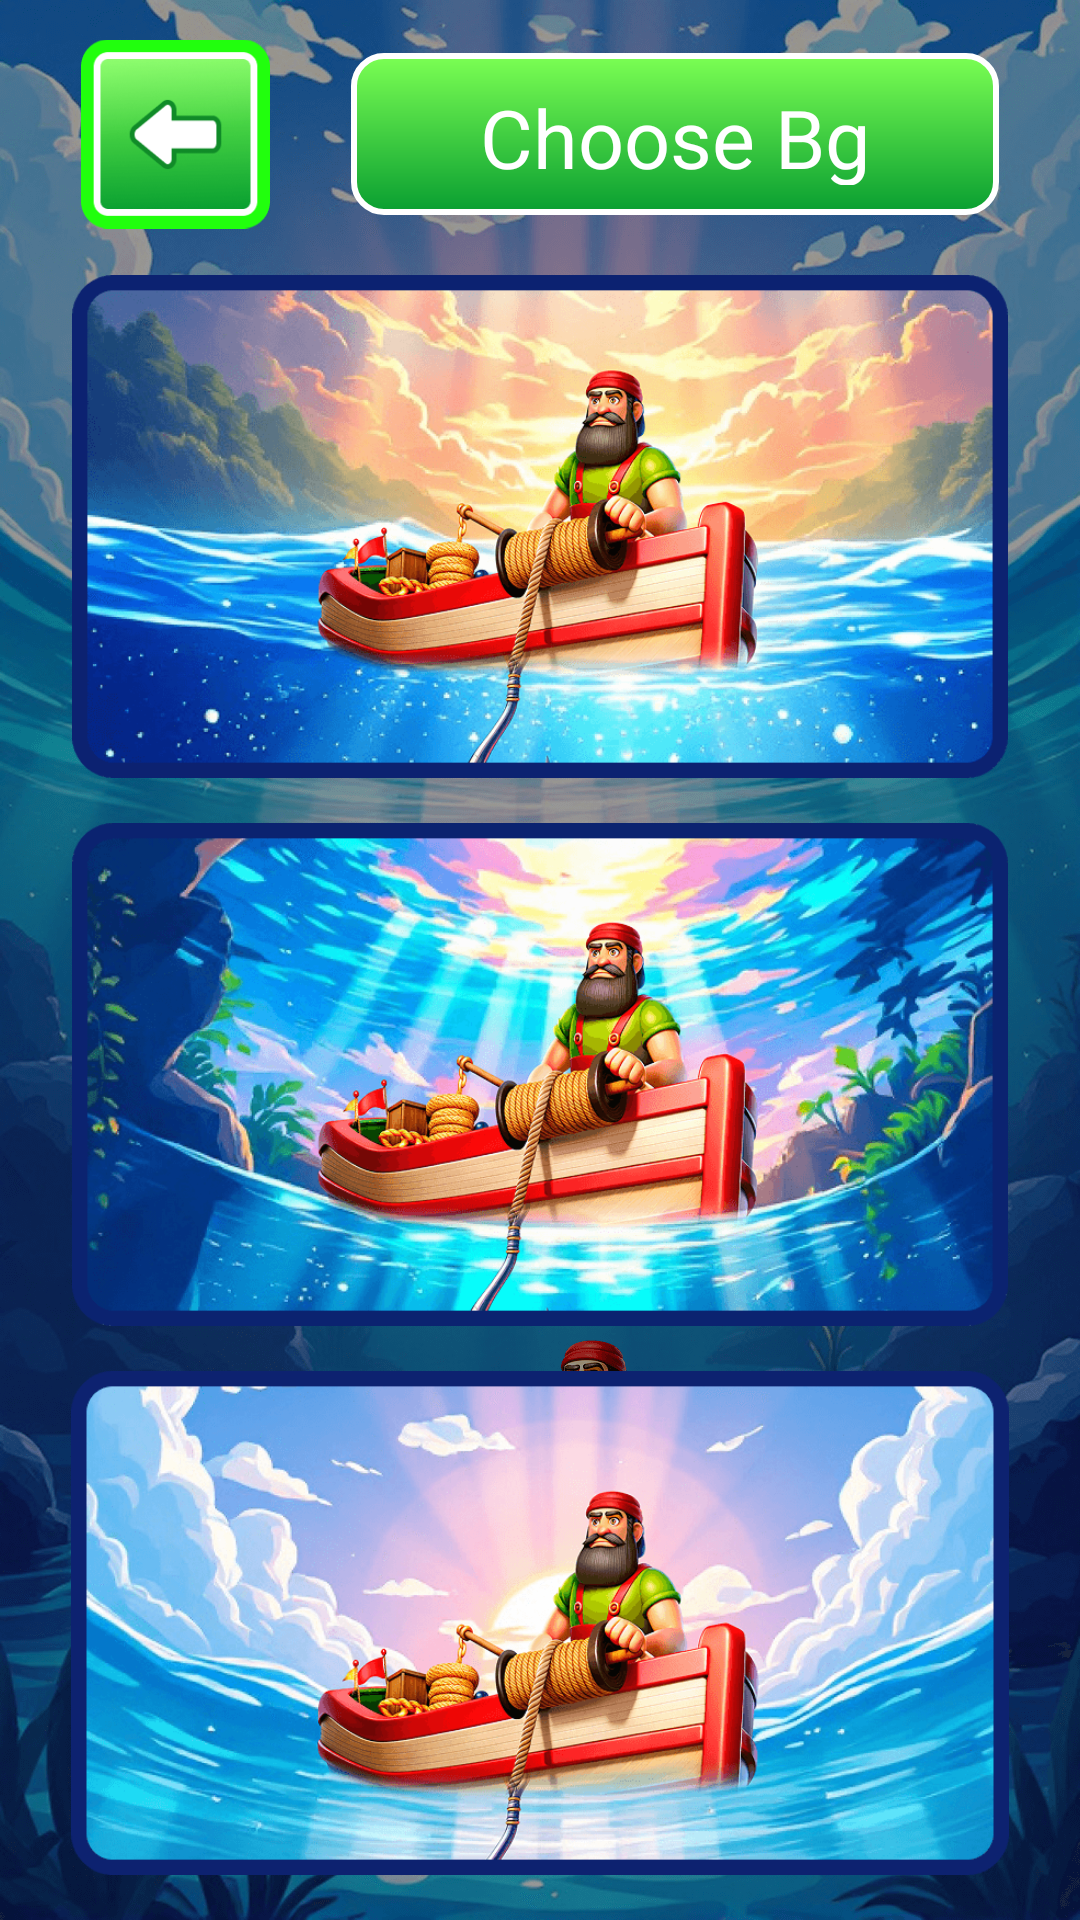

Produce the Android XML layout that renders to this screen, including the resource entries it uses.
<!-- AndroidManifest.xml: application theme Theme.Profycatcef -->
<!-- res/layout/fragment_bg_frame.xml -->
<?xml version="1.0" encoding="utf-8"?>
<FrameLayout xmlns:android="http://schemas.android.com/apk/res/android"
    xmlns:tools="http://schemas.android.com/tools"
    android:layout_width="match_parent"
    android:layout_height="match_parent"
    xmlns:app="http://schemas.android.com/apk/res-auto"
    tools:context=".playFrames.BgFrame">

    <androidx.constraintlayout.widget.ConstraintLayout
        android:layout_width="match_parent"
        android:layout_height="match_parent"
        android:background="@drawable/other_scr">
        <View
            android:layout_width="match_parent"
            android:layout_height="match_parent"
            android:background="@color/black"
            android:alpha="0.4"/>
        <androidx.constraintlayout.widget.Guideline
            android:id="@+id/bg_ch_line_0"
            android:layout_width="wrap_content"
            android:layout_height="wrap_content"
            android:orientation="horizontal"
            app:layout_constraintGuide_percent="0.02"/>
        <androidx.constraintlayout.widget.Guideline
            android:id="@+id/bg_ch_line_1"
            android:layout_width="wrap_content"
            android:layout_height="wrap_content"
            android:orientation="horizontal"
            app:layout_constraintGuide_percent="0.12"/>
        <LinearLayout
            android:layout_width="match_parent"
            android:layout_height="0dp"
            android:splitMotionEvents="false"
            app:layout_constraintTop_toTopOf="@+id/bg_ch_line_0"
            android:orientation="horizontal"
            android:weightSum="1"
            app:layout_constraintBottom_toBottomOf="@+id/bg_ch_line_1">
            <View
                android:layout_width="0dp"
                android:layout_height="match_parent"
                android:layout_weight="0.075"/>
            <ImageView
                android:id="@+id/bg_back_btn"
                android:layout_width="0dp"
                android:layout_height="match_parent"
                android:src="@drawable/back_btn"
                android:layout_weight="0.175"/>
            <View
                android:layout_width="0dp"
                android:layout_height="match_parent"
                android:layout_weight="0.075"/>
            <TextView
                android:layout_width="0dp"
                android:layout_weight="0.6"
                android:layout_height="match_parent"
                android:paddingVertical="10dp"
                android:layout_marginVertical="5dp"
                android:background="@drawable/levels_back_sh"
                app:layout_constraintTop_toTopOf="parent"
                style="@style/FishyTextStyle"
                android:text="@string/choose_b"/>
        </LinearLayout>
        <LinearLayout
            android:layout_width="match_parent"
            android:layout_height="0dp"
            app:layout_constraintTop_toTopOf="@+id/bg_ch_line_1"
            android:layout_marginVertical="15dp"
            app:layout_constraintBottom_toBottomOf="parent"
            android:orientation="vertical"
            android:weightSum="3">
            <ImageView
                android:id="@+id/bg_btn_1"
                android:layout_width="match_parent"
                android:layout_height="0dp"
                android:layout_weight="1"
                android:src="@drawable/bg_btn_1"/>
            <ImageView
                android:id="@+id/bg_btn_2"
                android:layout_width="match_parent"
                android:layout_height="0dp"
                android:layout_weight="1"
                android:layout_marginVertical="15dp"
                android:layout_marginHorizontal="5dp"
                android:src="@drawable/bg_btn_2"/>
            <ImageView
                android:id="@+id/bg_btn_3"
                android:layout_width="match_parent"
                android:layout_height="0dp"
                android:layout_weight="1"
                android:src="@drawable/bg_btn_3"/>
        </LinearLayout>
    </androidx.constraintlayout.widget.ConstraintLayout>

</FrameLayout>
<!-- resources referenced by this layout -->
<resources>
  <color name="black">#FF000000</color>
  <!-- drawable back_btn: png bitmap (drawable, 5111 bytes) -->
  <!-- drawable bg_btn_1: png bitmap (drawable, 132624 bytes) -->
  <!-- drawable bg_btn_2: png bitmap (drawable, 144349 bytes) -->
  <!-- drawable bg_btn_3: png bitmap (drawable, 137890 bytes) -->
  <!-- drawable levels_back_sh (drawable) -->
  <?xml version="1.0" encoding="utf-8"?>
  <shape xmlns:android="http://schemas.android.com/apk/res/android">
      <gradient
          android:startColor="@color/green_light"
          android:endColor="@color/green_dark"
          android:angle="270"/>
      <stroke
          android:width="2dp"
          android:color="@color/white"/>
      <corners
          android:radius="10dp"/>
  </shape>
  <!-- drawable other_scr: png bitmap (drawable, 630059 bytes) -->
  <string name="choose_b">Choose Bg</string>
  <style name="FishyTextStyle">
          <item name="android:textColor">@color/white</item>
          <item name="android:shadowColor">@color/black</item>
          <item name="android:shadowDy">-2</item>
          <item name="android:gravity">center</item>
          <item name="android:shadowDx">2</item>
          <item name="android:textSize">27sp</item>
          <item name="marginHorizontal">11dp</item>
      </style>
  <style name="Theme.Profycatcef" parent="Base.Theme.Profycatcef" />
  <color name="green_light">#7BFF53</color>
  <color name="green_dark">#099E31</color>
  <color name="white">#FFFFFFFF</color>
  <style name="Base.Theme.Profycatcef" parent="Theme.Design.NoActionBar">
          <item name="android:windowBackground">@drawable/def_scr</item>
          <item name="fontFamily">@font/galindo_regular</item>
      </style>
  <!-- drawable def_scr: png bitmap (drawable, 651377 bytes) -->
</resources>
